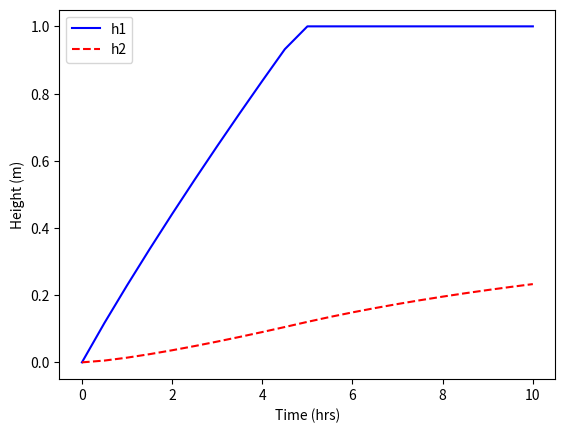

Here is the Python script that generated this plot:
# -*- coding: utf-8 -*-
"""
Created on Mon Jun  5 10:37:25 2017

[redacted]
"""
import numpy as np
#np.set_printoptions(threshold=np.inf)           #shows entire array. does not have ... in it
from scipy.integrate import odeint
import matplotlib.pyplot as plt


def tank(h,t,c1,c2):
    Ac = 2.0
    if t>0.5:
        qin = 0.5
    else:
        qin = 0.5
        
    qout1 = c1 * h[0]**0.5
    qout2 = c2 * h[1]**0.5
    
    dhdt1 = (qin-qout1)/Ac
    dhdt2 = (qout1-qout2)/Ac 
    if h[0] >= 1 and dhdt1>0:
        dhdt1 = 0
        
    if h[1] >= 1 and dhdt2>0:
        dhdt2 = 0
        
    dhdt  = [dhdt1, dhdt2]
    return dhdt

h0 = [0,0]
t= np.linspace(0,10,21)
c= (0.13,0.20)
y = odeint(tank,h0,t,c)       #outputs an array

plt.plot(t,y[:,0], 'b-')
plt.plot(t,y[:,1], 'r--')
plt.xlabel('Time (hrs)')
plt.ylabel('Height (m)')
plt.legend(['h1','h2'])